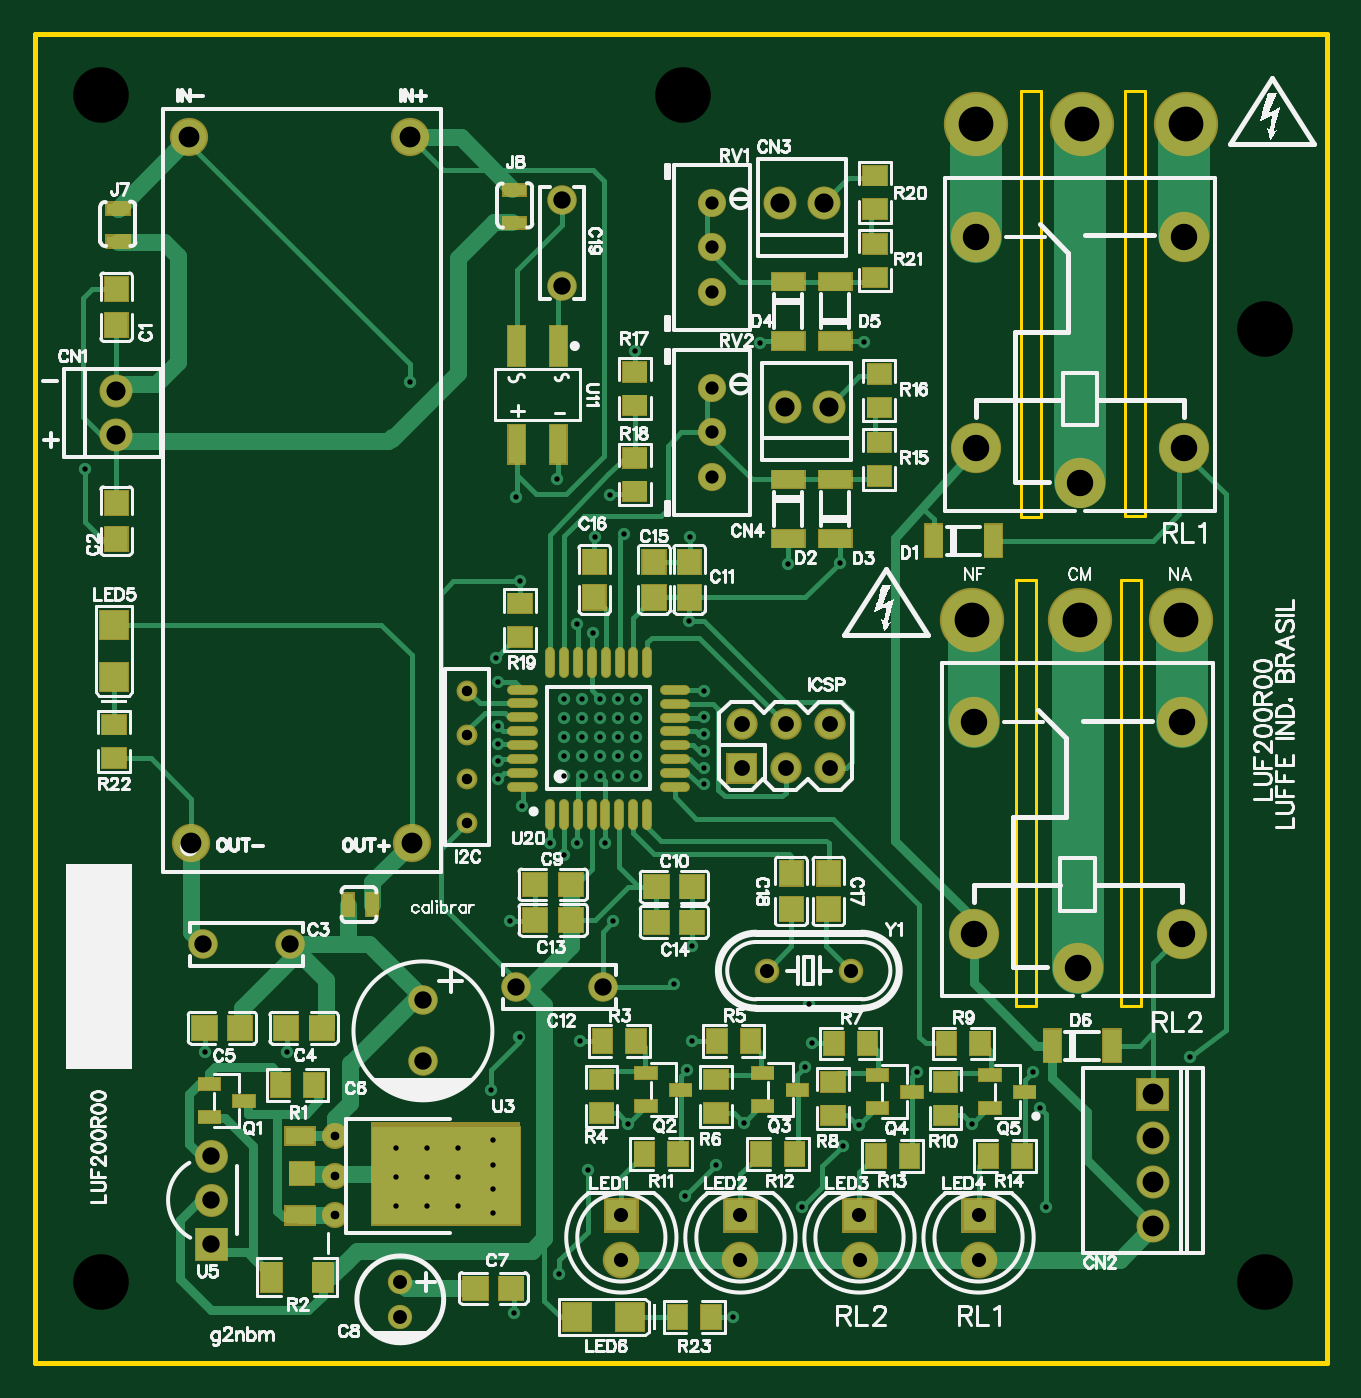
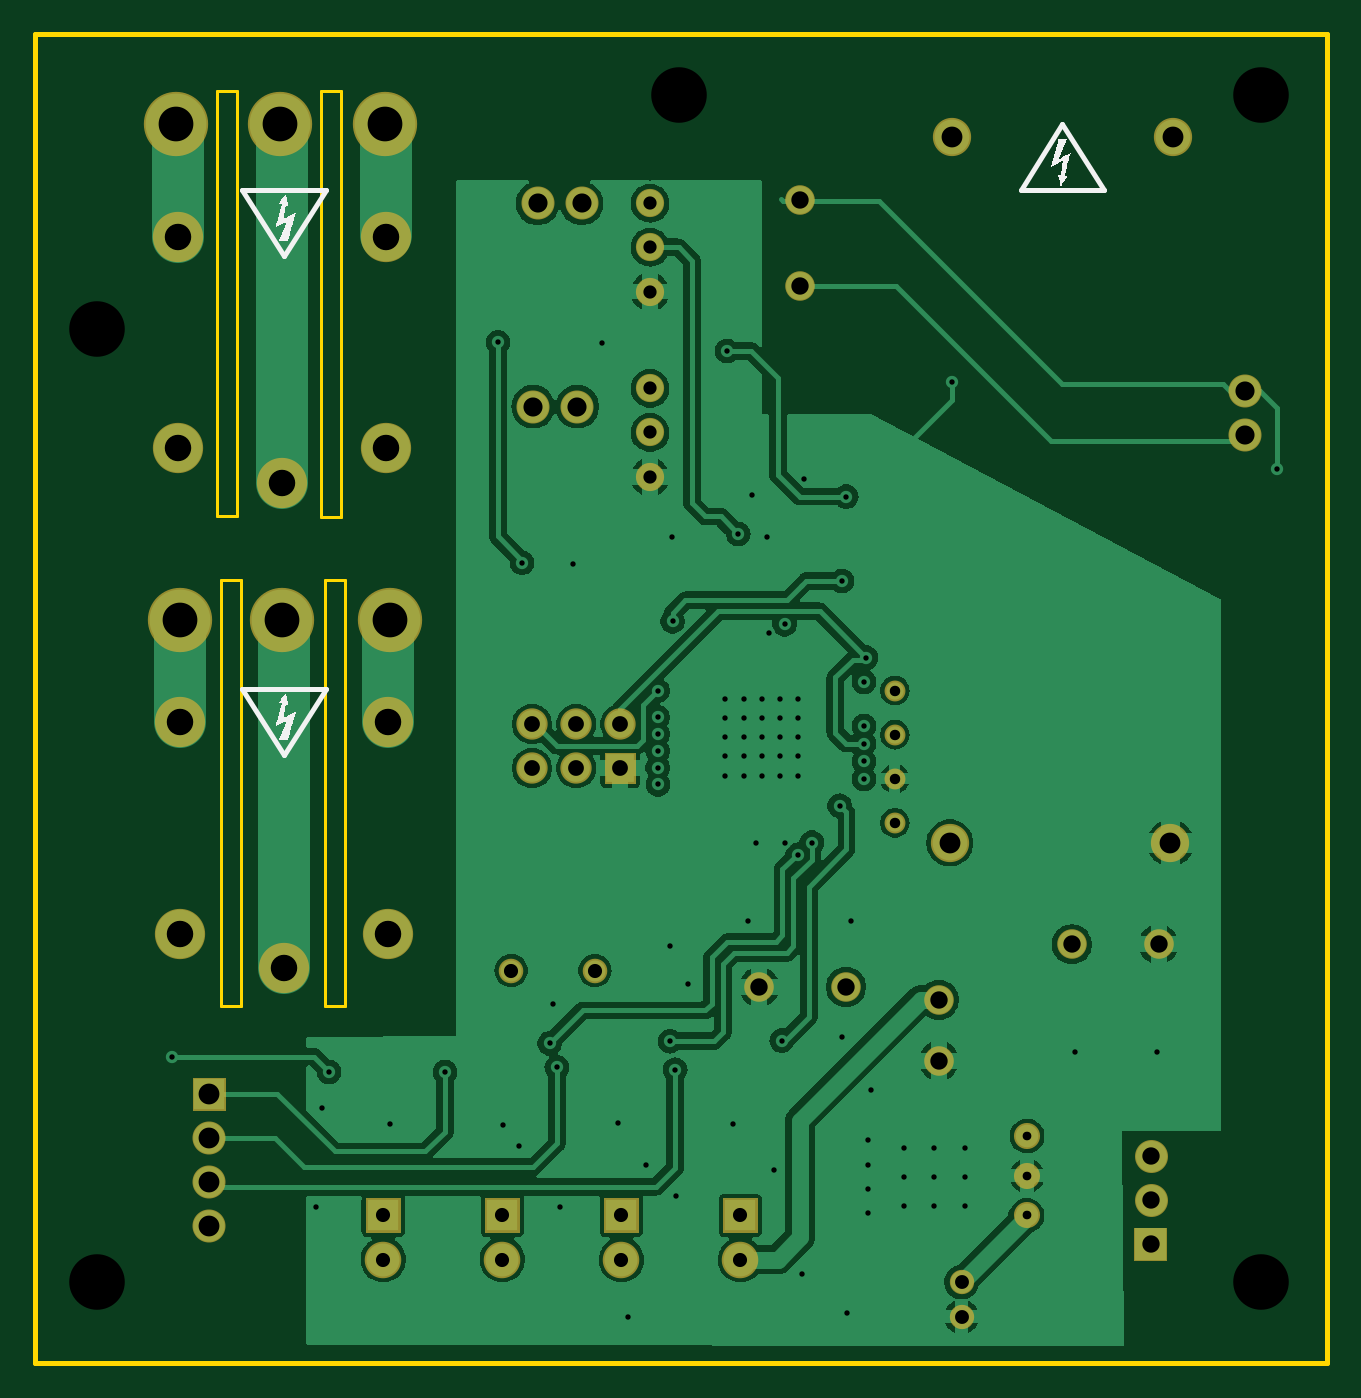
Circuit board: 10 layer files. Board 74.4 x 76.6 mm.
- outline: Gerber_BoardOutline.GKO (1169 bytes)
- bottom_copper: Gerber_BottomLayer.GBL (81415 bytes)
- bottom_silk: Gerber_BottomSilkLayer.GBO (5889 bytes)
- bottom_mask: Gerber_BottomSolderMaskLayer.GBS (3094 bytes)
- drill: Gerber_Drill_NPTH.DRL (349 bytes)
- drill: Gerber_Drill_PTH.DRL (3305 bytes)
- top_copper: Gerber_TopLayer.GTL (28750 bytes)
- paste: Gerber_TopPasteMaskLayer.GTP (24566 bytes)
- top_silk: Gerber_TopSilkLayer.GTO (99661 bytes)
- top_mask: Gerber_TopSolderMaskLayer.GTS (16747 bytes)

=== outline: Gerber_BoardOutline.GKO ===
G04 Layer: BoardOutline*
G04 EasyEDA v6.4.20.6, 2021-07-30T13:21:48--3:00*
G04 b5d51b18a43e43a9a62da66a6b900804,9d841d54c62b4e4b873e3168cd68637e,10*
G04 Gerber Generator version 0.2*
G04 Scale: 100 percent, Rotated: No, Reflected: No *
G04 Dimensions in millimeters *
G04 leading zeros omitted , absolute positions ,4 integer and 5 decimal *
%FSLAX45Y45*%
%MOMM*%

%ADD10C,0.3000*%
%ADD11C,0.2000*%
D10*
X-698500Y10375900D02*
G01*
X6743700Y10375900D01*
X6743700Y2717800D01*
X-698500Y2717800D01*
X-698500Y10375900D01*
D11*
X5695678Y10046850D02*
G01*
X5695678Y9659414D01*
X5695678Y10046850D02*
G01*
X5580362Y10046850D01*
X5580362Y7595750D01*
X5695678Y7595750D01*
X5695678Y9659500D01*
X5094582Y10044287D02*
G01*
X5094582Y9656851D01*
X5094582Y10044287D02*
G01*
X4979266Y10044287D01*
X4979266Y7593187D01*
X5094582Y7593187D01*
X5094582Y9656937D01*
X5069840Y7226300D02*
G01*
X4954524Y7226300D01*
X4954524Y4775200D01*
X5069840Y4775200D01*
X5069840Y6838950D01*
X5670936Y7228862D02*
G01*
X5670936Y6841426D01*
X5670936Y7228862D02*
G01*
X5555620Y7228862D01*
X5555620Y4777762D01*
X5670936Y4777762D01*
X5670936Y6841512D01*
X5069840Y7226300D02*
G01*
X5069840Y6838863D01*

%LPD*%
M02*

=== bottom_copper: Gerber_BottomLayer.GBL (81415 bytes, source omitted) ===
=== bottom_silk: Gerber_BottomSilkLayer.GBO ===
G04 Layer: BottomSilkLayer*
G04 EasyEDA v6.4.20.6, 2021-07-30T13:21:48--3:00*
G04 b5d51b18a43e43a9a62da66a6b900804,9d841d54c62b4e4b873e3168cd68637e,10*
G04 Gerber Generator version 0.2*
G04 Scale: 100 percent, Rotated: No, Reflected: No *
G04 Dimensions in millimeters *
G04 leading zeros omitted , absolute positions ,4 integer and 5 decimal *
%FSLAX45Y45*%
%MOMM*%

%ADD10C,0.3000*%

%LPD*%
G36*
X5297932Y6578295D02*
G01*
X5297424Y6577279D01*
X5295900Y6569405D01*
X5295138Y6566865D01*
X5294630Y6563563D01*
X5293614Y6559499D01*
X5292852Y6555181D01*
X5283962Y6515049D01*
X5282438Y6506667D01*
X5283454Y6506921D01*
X5290058Y6514033D01*
X5294376Y6519113D01*
X5296662Y6521399D01*
X5297678Y6521907D01*
X5299964Y6507683D01*
X5300472Y6503365D01*
X5304028Y6481775D01*
X5305298Y6471615D01*
X5306060Y6467297D01*
X5306568Y6462725D01*
X5308346Y6452819D01*
X5311394Y6432499D01*
X5307330Y6434023D01*
X5296154Y6439611D01*
X5278628Y6448755D01*
X5244084Y6466027D01*
X5241798Y6466789D01*
X5241798Y6466027D01*
X5246624Y6447993D01*
X5250688Y6433769D01*
X5252466Y6426657D01*
X5257546Y6409131D01*
X5258308Y6405829D01*
X5259832Y6401257D01*
X5281930Y6321501D01*
X5282946Y6318453D01*
X5282946Y6317945D01*
X5285994Y6307785D01*
X5286502Y6306769D01*
X5287264Y6306515D01*
X5293868Y6306515D01*
X5297170Y6306261D01*
X5332222Y6306261D01*
X5336794Y6306515D01*
X5336794Y6307023D01*
X5329936Y6323279D01*
X5324856Y6334455D01*
X5307838Y6374587D01*
X5295900Y6404559D01*
X5295138Y6405829D01*
X5289550Y6421069D01*
X5303774Y6413957D01*
X5308092Y6411417D01*
X5355590Y6387541D01*
X5354066Y6393891D01*
X5353050Y6396939D01*
X5347716Y6416243D01*
X5345430Y6425387D01*
X5344160Y6429451D01*
X5342890Y6434531D01*
X5342636Y6434785D01*
X5337556Y6454343D01*
X5335270Y6461963D01*
X5332476Y6473139D01*
X5330190Y6481013D01*
X5326634Y6494729D01*
X5324856Y6500825D01*
X5322316Y6511493D01*
X5321046Y6515811D01*
X5319014Y6524701D01*
X5319014Y6526225D01*
X5319522Y6526225D01*
X5330698Y6521145D01*
X5336286Y6518859D01*
X5337810Y6518859D01*
X5336286Y6521907D01*
X5324094Y6539941D01*
X5323586Y6540957D01*
X5306822Y6565595D01*
X5304028Y6570167D01*
X5298948Y6577533D01*
G37*
G36*
X801878Y9767468D02*
G01*
X797306Y9767214D01*
X797306Y9766706D01*
X804164Y9750450D01*
X809244Y9739274D01*
X826262Y9699142D01*
X838200Y9669170D01*
X838962Y9667900D01*
X844550Y9652660D01*
X830326Y9659772D01*
X826008Y9662312D01*
X778510Y9686188D01*
X780034Y9679838D01*
X781050Y9676790D01*
X786384Y9657486D01*
X788670Y9648342D01*
X789940Y9644278D01*
X791210Y9639198D01*
X791464Y9638944D01*
X796544Y9619386D01*
X798830Y9611766D01*
X801624Y9600590D01*
X803910Y9592716D01*
X807466Y9579000D01*
X809244Y9572904D01*
X811784Y9562236D01*
X813053Y9557918D01*
X815086Y9549028D01*
X815086Y9547504D01*
X814578Y9547504D01*
X803402Y9552584D01*
X797814Y9554870D01*
X796290Y9554870D01*
X797814Y9551822D01*
X810006Y9533788D01*
X810514Y9532772D01*
X827278Y9508134D01*
X830071Y9503562D01*
X835152Y9496196D01*
X836168Y9495434D01*
X836676Y9496450D01*
X838200Y9504324D01*
X838962Y9506864D01*
X839469Y9510166D01*
X840486Y9514230D01*
X841248Y9518548D01*
X850137Y9558680D01*
X851662Y9567062D01*
X850646Y9566808D01*
X844042Y9559696D01*
X839724Y9554616D01*
X837437Y9552330D01*
X836421Y9551822D01*
X834136Y9566046D01*
X833628Y9570364D01*
X830071Y9591954D01*
X828802Y9602114D01*
X828040Y9606432D01*
X827532Y9611004D01*
X825753Y9620910D01*
X822706Y9641230D01*
X826769Y9639706D01*
X837946Y9634118D01*
X855471Y9624974D01*
X890016Y9607702D01*
X892302Y9606940D01*
X892302Y9607702D01*
X887476Y9625736D01*
X883412Y9639960D01*
X881634Y9647072D01*
X876553Y9664598D01*
X875792Y9667900D01*
X874268Y9672472D01*
X852169Y9752228D01*
X851153Y9755276D01*
X851153Y9755784D01*
X848106Y9765944D01*
X847598Y9766960D01*
X846836Y9767214D01*
X840232Y9767214D01*
X836930Y9767468D01*
G37*
G36*
X5297932Y9452965D02*
G01*
X5297424Y9451949D01*
X5295900Y9444075D01*
X5295138Y9441535D01*
X5294630Y9438233D01*
X5293614Y9434169D01*
X5292852Y9429851D01*
X5283962Y9389719D01*
X5282438Y9381337D01*
X5283454Y9381591D01*
X5290058Y9388703D01*
X5294376Y9393783D01*
X5296662Y9396069D01*
X5297678Y9396577D01*
X5299964Y9382353D01*
X5300472Y9378035D01*
X5304028Y9356445D01*
X5305298Y9346285D01*
X5306060Y9341967D01*
X5306568Y9337395D01*
X5308346Y9327489D01*
X5311394Y9307169D01*
X5307330Y9308693D01*
X5296154Y9314281D01*
X5278628Y9323425D01*
X5244084Y9340697D01*
X5241798Y9341459D01*
X5241798Y9340697D01*
X5246624Y9322663D01*
X5250688Y9308439D01*
X5252466Y9301327D01*
X5257546Y9283801D01*
X5258308Y9280499D01*
X5259832Y9275927D01*
X5281930Y9196171D01*
X5282946Y9193123D01*
X5282946Y9192615D01*
X5285994Y9182455D01*
X5286502Y9181439D01*
X5287264Y9181185D01*
X5293868Y9181185D01*
X5297170Y9180931D01*
X5332222Y9180931D01*
X5336794Y9181185D01*
X5336794Y9181693D01*
X5329936Y9197949D01*
X5324856Y9209125D01*
X5307838Y9249257D01*
X5295900Y9279229D01*
X5295138Y9280499D01*
X5289550Y9295739D01*
X5303774Y9288627D01*
X5308092Y9286087D01*
X5355590Y9262211D01*
X5354066Y9268561D01*
X5353050Y9271609D01*
X5347716Y9290913D01*
X5345430Y9300057D01*
X5344160Y9304121D01*
X5342890Y9309201D01*
X5342636Y9309455D01*
X5337556Y9329013D01*
X5335270Y9336633D01*
X5332476Y9347809D01*
X5330190Y9355683D01*
X5326634Y9369399D01*
X5324856Y9375495D01*
X5322316Y9386163D01*
X5321046Y9390481D01*
X5319014Y9399371D01*
X5319014Y9400895D01*
X5319522Y9400895D01*
X5330698Y9395815D01*
X5336286Y9393529D01*
X5337810Y9393529D01*
X5336286Y9396577D01*
X5324094Y9414611D01*
X5323586Y9415627D01*
X5306822Y9440265D01*
X5304028Y9444837D01*
X5298948Y9452203D01*
G37*
D10*
X5308589Y6218521D02*
G01*
X5068585Y6598518D01*
X5548586Y6598518D02*
G01*
X5068585Y6598518D01*
X5308465Y6218504D02*
G01*
X5548586Y6598518D01*
X825500Y9855200D02*
G01*
X1065504Y9475203D01*
X585503Y9475203D02*
G01*
X1065504Y9475203D01*
X825624Y9855217D02*
G01*
X585503Y9475203D01*
X5308600Y9093200D02*
G01*
X5068595Y9473196D01*
X5548596Y9473196D02*
G01*
X5068595Y9473196D01*
X5308475Y9093182D02*
G01*
X5548596Y9473196D01*
M02*

=== bottom_mask: Gerber_BottomSolderMaskLayer.GBS ===
G04 Layer: BottomSolderMaskLayer*
G04 EasyEDA v6.4.20.6, 2021-07-30T13:21:48--3:00*
G04 b5d51b18a43e43a9a62da66a6b900804,9d841d54c62b4e4b873e3168cd68637e,10*
G04 Gerber Generator version 0.2*
G04 Scale: 100 percent, Rotated: No, Reflected: No *
G04 Dimensions in millimeters *
G04 leading zeros omitted , absolute positions ,4 integer and 5 decimal *
%FSLAX45Y45*%
%MOMM*%

%ADD56C,1.9016*%
%ADD63C,1.2032*%
%ADD65C,1.6256*%
%ADD70C,1.7016*%
%ADD71C,1.4016*%
%ADD77C,2.2032*%
%ADD78C,2.1032*%
%ADD80C,2.8956*%
%ADD82C,1.8032*%
%ADD83C,1.4148*%
%ADD85C,1.5032*%
%ADD86C,3.7032*%

%LPD*%
D56*
X317500Y3911600D02*
G01*
X317500Y3911600D01*
X317500Y3657600D02*
G01*
X317500Y3657600D01*
G01*
X-228600Y8064500D03*
G01*
X-228600Y8318500D03*
D63*
G01*
X1790700Y5829300D03*
G01*
X1790700Y6083300D03*
G01*
X1790700Y6337300D03*
G01*
X1790700Y6591300D03*
D65*
G01*
X3200400Y9144990D03*
G01*
X3200400Y9398990D03*
G01*
X3200400Y8888984D03*
D56*
G01*
X3848100Y9398000D03*
G01*
X3594100Y9398000D03*
G01*
X3873500Y8227060D03*
G01*
X3619500Y8227060D03*
D65*
G01*
X3200400Y8078190D03*
G01*
X3200400Y8332190D03*
G01*
X3200400Y7822184D03*
D70*
G01*
X2336800Y8919387D03*
G01*
X2336800Y9419386D03*
D71*
G01*
X1406311Y3185253D03*
G01*
X1406311Y2985254D03*
D70*
G01*
X1536700Y4460494D03*
G01*
X1536700Y4810505D03*
G36*
X222504Y3308604D02*
G01*
X222504Y3498595D01*
X412495Y3498595D01*
X412495Y3308604D01*
G37*
D77*
G01*
X190500Y9779000D03*
G01*
X203200Y5715000D03*
G01*
X1473200Y5715000D03*
G01*
X1460500Y9779000D03*
D70*
G01*
X770712Y5130800D03*
G01*
X270713Y5130800D03*
D78*
G01*
X4737100Y3314674D03*
G36*
X4636770Y3468623D02*
G01*
X4636770Y3668776D01*
X4837175Y3668776D01*
X4837175Y3468623D01*
G37*
G01*
X3365500Y3314700D03*
G36*
X3265170Y3468623D02*
G01*
X3265170Y3668776D01*
X3465575Y3668776D01*
X3465575Y3468623D01*
G37*
G01*
X4051300Y3314700D03*
G36*
X3950970Y3468623D02*
G01*
X3950970Y3668776D01*
X4151375Y3668776D01*
X4151375Y3468623D01*
G37*
G01*
X2679700Y3314674D03*
G36*
X2579370Y3468623D02*
G01*
X2579370Y3668776D01*
X2779775Y3668776D01*
X2779775Y3468623D01*
G37*
D80*
G01*
X5921247Y9206306D03*
G01*
X5321300Y7786293D03*
G01*
X4721301Y7986293D03*
G01*
X5921298Y7986293D03*
G01*
X4721352Y9206306D03*
G01*
X5908547Y6412306D03*
G01*
X5308600Y4992293D03*
G01*
X4708601Y5192293D03*
G01*
X5908598Y5192293D03*
G01*
X4708652Y6412306D03*
D56*
G01*
X5740400Y3505200D03*
G36*
X5645404Y4172204D02*
G01*
X5645404Y4362195D01*
X5835395Y4362195D01*
X5835395Y4172204D01*
G37*
G01*
X5740400Y4013200D03*
G01*
X5740400Y3759200D03*
G36*
X3281679Y6054852D02*
G01*
X3281679Y6234937D01*
X3462020Y6234937D01*
X3462020Y6054852D01*
G37*
D82*
G01*
X3371824Y6398895D03*
G01*
X3625824Y6144895D03*
G01*
X3625824Y6398895D03*
G01*
X3879824Y6144895D03*
G01*
X3879824Y6398895D03*
D83*
G01*
X4000500Y4978400D03*
G01*
X3517900Y4978400D03*
D70*
G01*
X2571546Y4885265D03*
G01*
X2071573Y4885265D03*
D85*
G01*
X1028700Y3568700D03*
G01*
X1028700Y3797300D03*
G01*
X1028700Y4025900D03*
D86*
G01*
X4724400Y9855200D03*
G01*
X5334000Y9855200D03*
G01*
X5930900Y9855200D03*
G01*
X5905500Y6997700D03*
G01*
X5321300Y6997700D03*
G01*
X4699000Y6997700D03*
M02*

=== drill: Gerber_Drill_NPTH.DRL ===
M48
METRIC,LZ,000.000
;FILE_FORMAT=3:3
;TYPE=NON_PLATED
;Layer: Drill NPTH
;EasyEDA v6.4.20.6, 2021-07-30T13:21:48--3:00
;b5d51b18a43e43a9a62da66a6b900804,9d841d54c62b4e4b873e3168cd68637e,10
;Gerber Generator version 0.2
;Holesize 1 = 3.200 mm
T01C3.200
%
G05
G90
T01
X-003175Y031877
X-003175Y100203
X063881Y031877
X063881Y086741
X030353Y100203
M30

=== drill: Gerber_Drill_PTH.DRL ===
M48
METRIC,LZ,000.000
;FILE_FORMAT=3:3
;TYPE=PLATED
;Layer: Drill PTH
;EasyEDA v6.4.20.6, 2021-07-30T13:21:48--3:00
;b5d51b18a43e43a9a62da66a6b900804,9d841d54c62b4e4b873e3168cd68637e,10
;Gerber Generator version 0.2
;Holesize 1 = 0.310 mm
T01C0.310
;Holesize 2 = 0.501 mm
T02C0.501
;Holesize 3 = 0.600 mm
T03C0.600
;Holesize 4 = 0.762 mm
T04C0.762
;Holesize 5 = 0.800 mm
T05C0.800
;Holesize 6 = 0.813 mm
T06C0.813
;Holesize 7 = 0.910 mm
T07C0.910
;Holesize 8 = 1.000 mm
T08C1.000
;Holesize 9 = 1.101 mm
T09C1.101
;Holesize 10 = 1.200 mm
T10C1.200
;Holesize 11 = 1.524 mm
T11C1.524
;Holesize 12 = 2.000 mm
T12C2.000
%
G05
G90
T01
X020633Y030048
X019431Y040005
X019431Y038608
X019431Y037211
X019431Y035814
X013843Y037922
X013843Y036246
X015621Y036246
X017399Y036246
X017399Y037922
X017399Y039599
X015621Y039599
X013843Y039599
X015621Y037922
X002794Y045090
X007518Y045112
X030554Y044082
X037374Y044214
X043815Y043942
X046990Y040945
X040495Y040894
X033836Y041003
X027202Y040960
X037592Y047879
X030861Y051181
X025877Y057151
X024257Y057145
X022684Y057162
X020407Y052654
X023495Y056459
X023470Y061011
X024517Y061011
X025565Y061011
X026613Y061011
X027661Y061011
X027661Y062154
X026613Y062154
X025565Y062154
X024517Y062154
X023470Y062154
X023470Y063233
X024517Y063233
X025565Y063233
X026613Y063233
X027661Y063233
X027661Y064345
X027661Y065456
X026613Y065456
X026613Y064345
X025565Y064345
X025565Y065456
X024517Y065456
X024517Y064345
X023470Y064345
X023470Y065456
X025255Y074767
X030759Y074790
X030709Y069901
X-004097Y078698
X023114Y078105
X014605Y083693
X020955Y072225
X021082Y059284
X024422Y045758
X030861Y045720
X037790Y045593
X031567Y065913
X019558Y067818
X020701Y077089
X027559Y085471
X026137Y077191
X036414Y073199
X034762Y085943
X040767Y085979
X039370Y073279
X026924Y074930
X025146Y069215
X033250Y029845
X059563Y044831
X050492Y043960
X019685Y062856
X026343Y052651
X024257Y069723
X019685Y061840
X019685Y060824
X031567Y064375
X031567Y063408
X031567Y062442
X031567Y061475
X031548Y060508
X029845Y049022
X019304Y042926
X020930Y045987
X023231Y032322
X024877Y038307
X030480Y036830
X032258Y038608
X051232Y036157
X050902Y041859
X037184Y036155
X039539Y039709
X019685Y066421
X019685Y063872
T02
X010287Y035687
X010287Y037973
X010287Y040259
T03
X017907Y058293
X017907Y060833
X017907Y063373
X017907Y065913
T04
X032004Y091450
X032004Y093990
X032004Y088890
X032004Y080782
X032004Y083322
X032004Y078222
T05
X014063Y031853
X014063Y029853
T06
X047371Y033147
X047370Y035687
X033655Y033147
X033654Y035687
X040513Y033147
X040512Y035687
X026797Y033147
X026796Y035687
X040005Y049784
X035179Y049784
T07
X033718Y061449
X033718Y063989
X036258Y061449
X036258Y063989
X038798Y061449
X038798Y063989
T08
X023368Y089194
X023368Y094194
X015367Y044605
X015367Y048105
X003175Y039116
X003175Y036576
X003175Y034036
X007707Y051308
X002707Y051308
X025715Y048853
X020716Y048853
T09
X-002286Y080645
X-002286Y083185
X038481Y093980
X035941Y093980
X038735Y082271
X036195Y082271
T10
X001905Y097790
X002032Y057150
X014732Y057150
X014605Y097790
X057404Y035052
X057404Y042672
X057404Y040132
X057404Y037592
T11
X059212Y092063
X053213Y077863
X047213Y079863
X059213Y079863
X047214Y092063
X059085Y064123
X053086Y049923
X047086Y051923
X059086Y051923
X047086Y064123
T12
X047244Y098552
X053340Y098552
X059309Y098552
X059055Y069977
X053213Y069977
X046990Y069977
M30

=== top_copper: Gerber_TopLayer.GTL (28750 bytes, source omitted) ===
=== paste: Gerber_TopPasteMaskLayer.GTP (24566 bytes, source omitted) ===
=== top_silk: Gerber_TopSilkLayer.GTO (99661 bytes, source omitted) ===
=== top_mask: Gerber_TopSolderMaskLayer.GTS (16747 bytes, source omitted) ===
